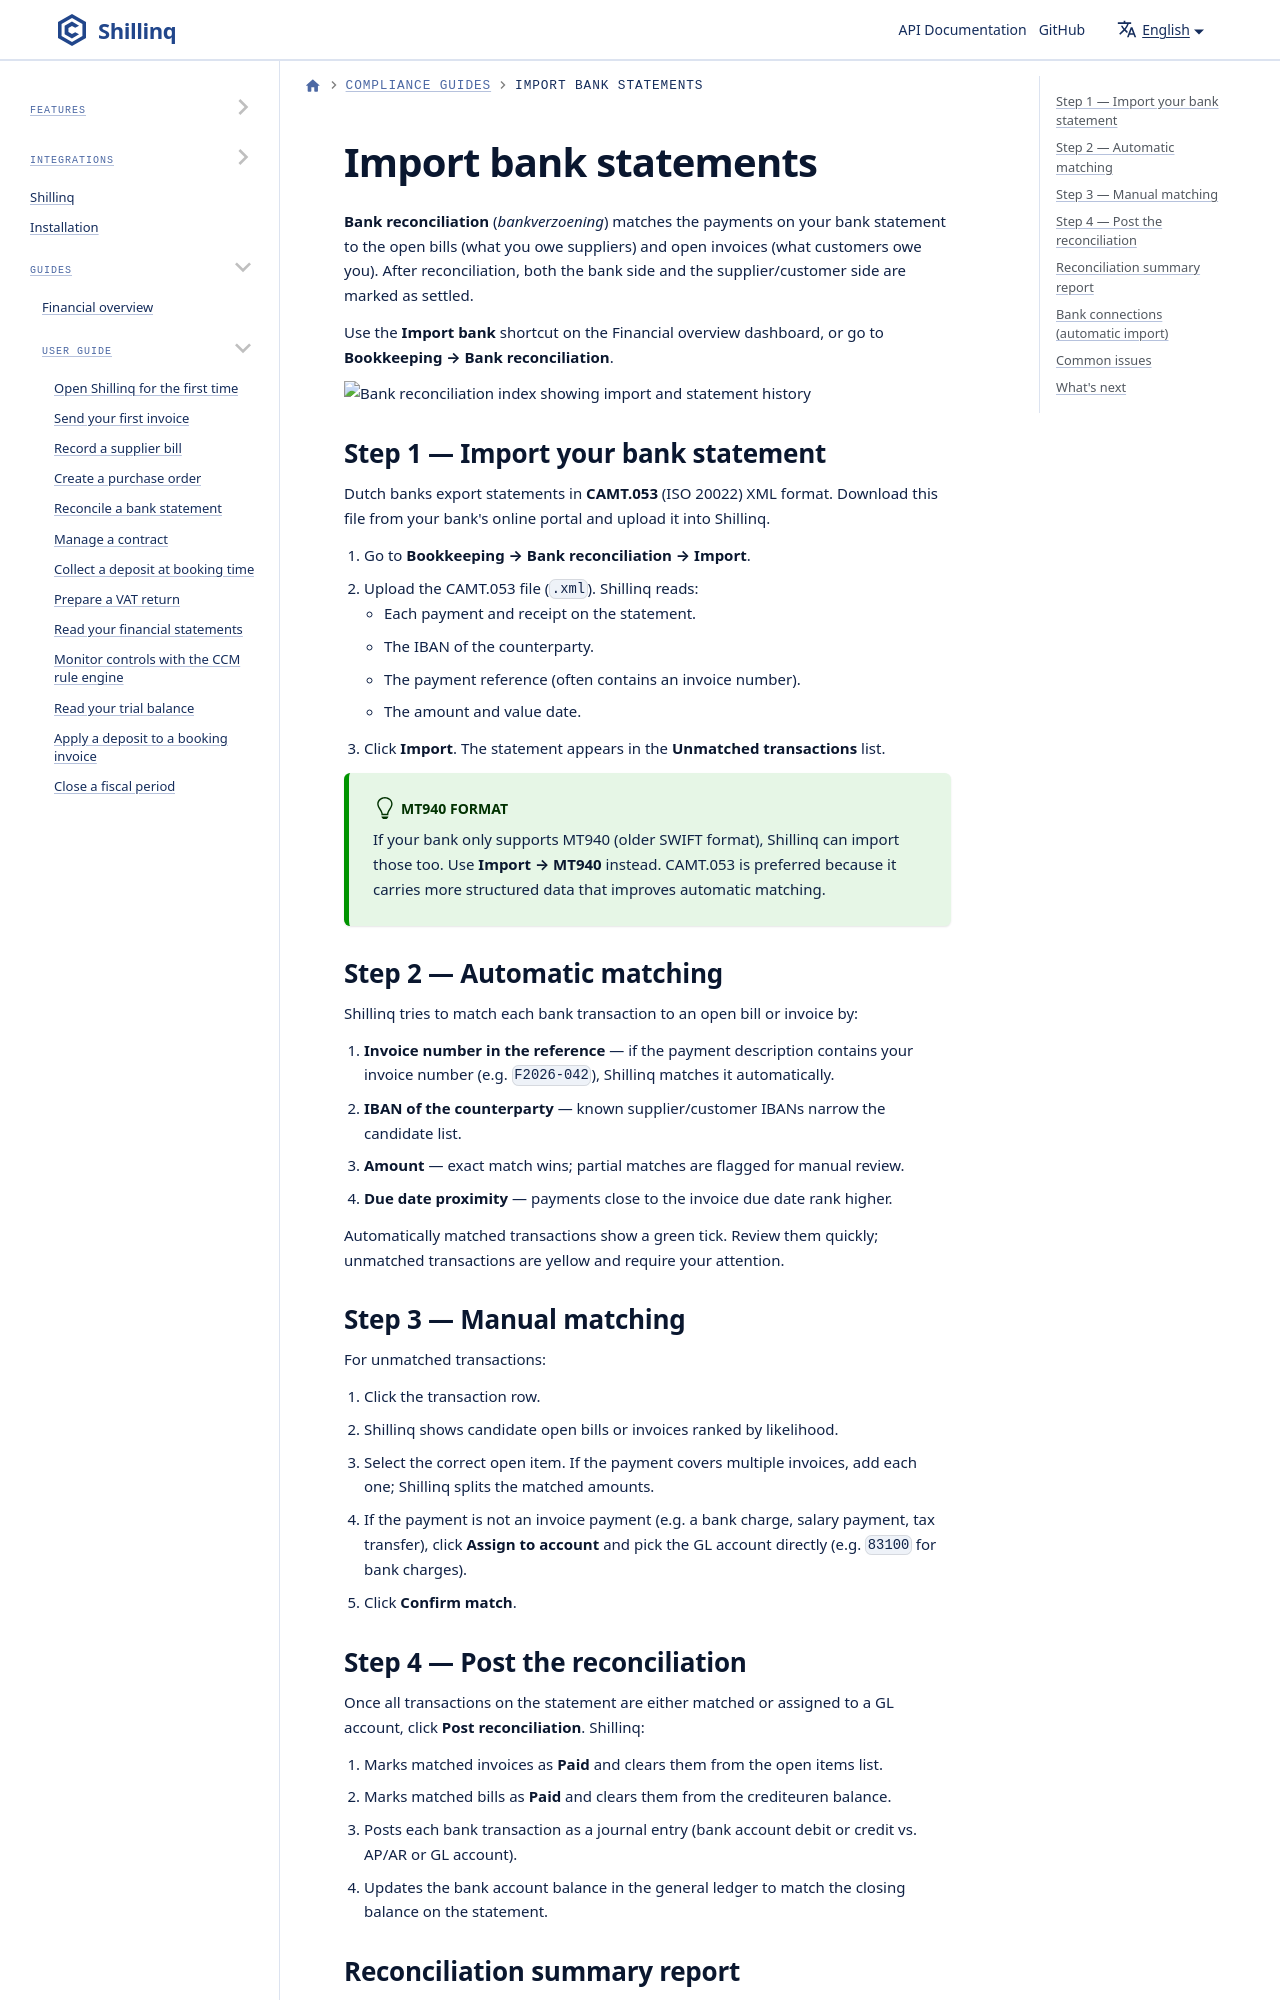

repository: ConductionNL/shillinq · page: docs/guides/import-bank-statements/index.html · generator: docusaurus

---
sidebar_position: 4
title: Import bank statements
description: Import a CAMT.053 bank statement into Shillinq and reconcile bank payments against open bills and invoices.
---

# Import bank statements

**Bank reconciliation** (*bankverzoening*) matches the payments on your bank
statement to the open bills (what you owe suppliers) and open invoices (what
customers owe you). After reconciliation, both the bank side and the
supplier/customer side are marked as settled.

Use the **Import bank** shortcut on the Financial overview dashboard, or go
to **Bookkeeping → Bank reconciliation**.

![Bank reconciliation index showing import and statement history](\screenshots/bank-reconciliation.png)
